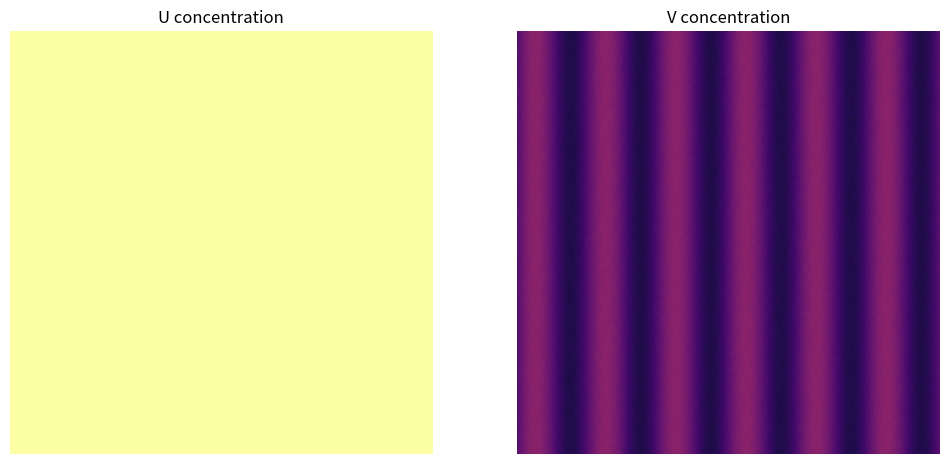

This chart was generated by the following Python code:
import numpy as np
import matplotlib.pyplot as plt
from matplotlib.animation import FuncAnimation

Du = 0.16
Dv = 0.08
F = 0.060
k = 0.062

grid_size = 200
Fineness = 0.5
CFL_coeff = 0.64
dx = 4*Du / CFL_coeff * Fineness
dt = 4*Du / CFL_coeff * Fineness**2
total_steps = 20000
steps_per_frame = 50

def laplacian(Z):
    i = np.arange(grid_size)
    j = np.arange(grid_size)
    i_up = (i - 1) % grid_size
    i_down = (i + 1) % grid_size
    j_left = (j - 1) % grid_size
    j_right = (j + 1) % grid_size
    return (Z[i_up][:, j] + Z[i_down][:, j] + Z[i][:, j_left] + Z[i][:, j_right] - 4 * Z)/(dx*dx)

def init_conditions(size, stripe_freq=6, noise_amp=0.02):
    U = np.ones((size, size))
    x = np.linspace(0, 2*np.pi, size)
    X = np.tile(x, (size, 1))
    V = 0.25 * (1 + 0.5 * np.sin(stripe_freq * X))
    V += noise_amp * (np.random.rand(size, size) - 0.5)
    return U, V

U, V = init_conditions(grid_size)

fig, (ax1, ax2) = plt.subplots(1, 2, figsize=(12, 6))
caxU = ax1.imshow(U, cmap='inferno', interpolation='bilinear', vmin=0, vmax=1)
ax1.set_title('U concentration')
ax1.axis('off')
caxV = ax2.imshow(V, cmap='inferno', interpolation='bilinear', vmin=0, vmax=1)
ax2.set_title('V concentration')
ax2.axis('off')

def update(frame):
    global U, V
    for _ in range(steps_per_frame):
        Lu = laplacian(U)
        Lv = laplacian(V)
        UV2 = U * V * V
        U += (Du * Lu - UV2 + F * (1 - U)) * dt
        V += (Dv * Lv + UV2 - (F + k) * V) * dt
        np.clip(U, 0, 1, out=U)
        np.clip(V, 0, 1, out=V)
    caxU.set_data(U)
    caxV.set_data(V)
    fig.suptitle(f"Step {frame * steps_per_frame}")
    return caxU, caxV

frames = total_steps // steps_per_frame
anim = FuncAnimation(fig, update, frames=frames, interval=50, blit=False)
plt.show()